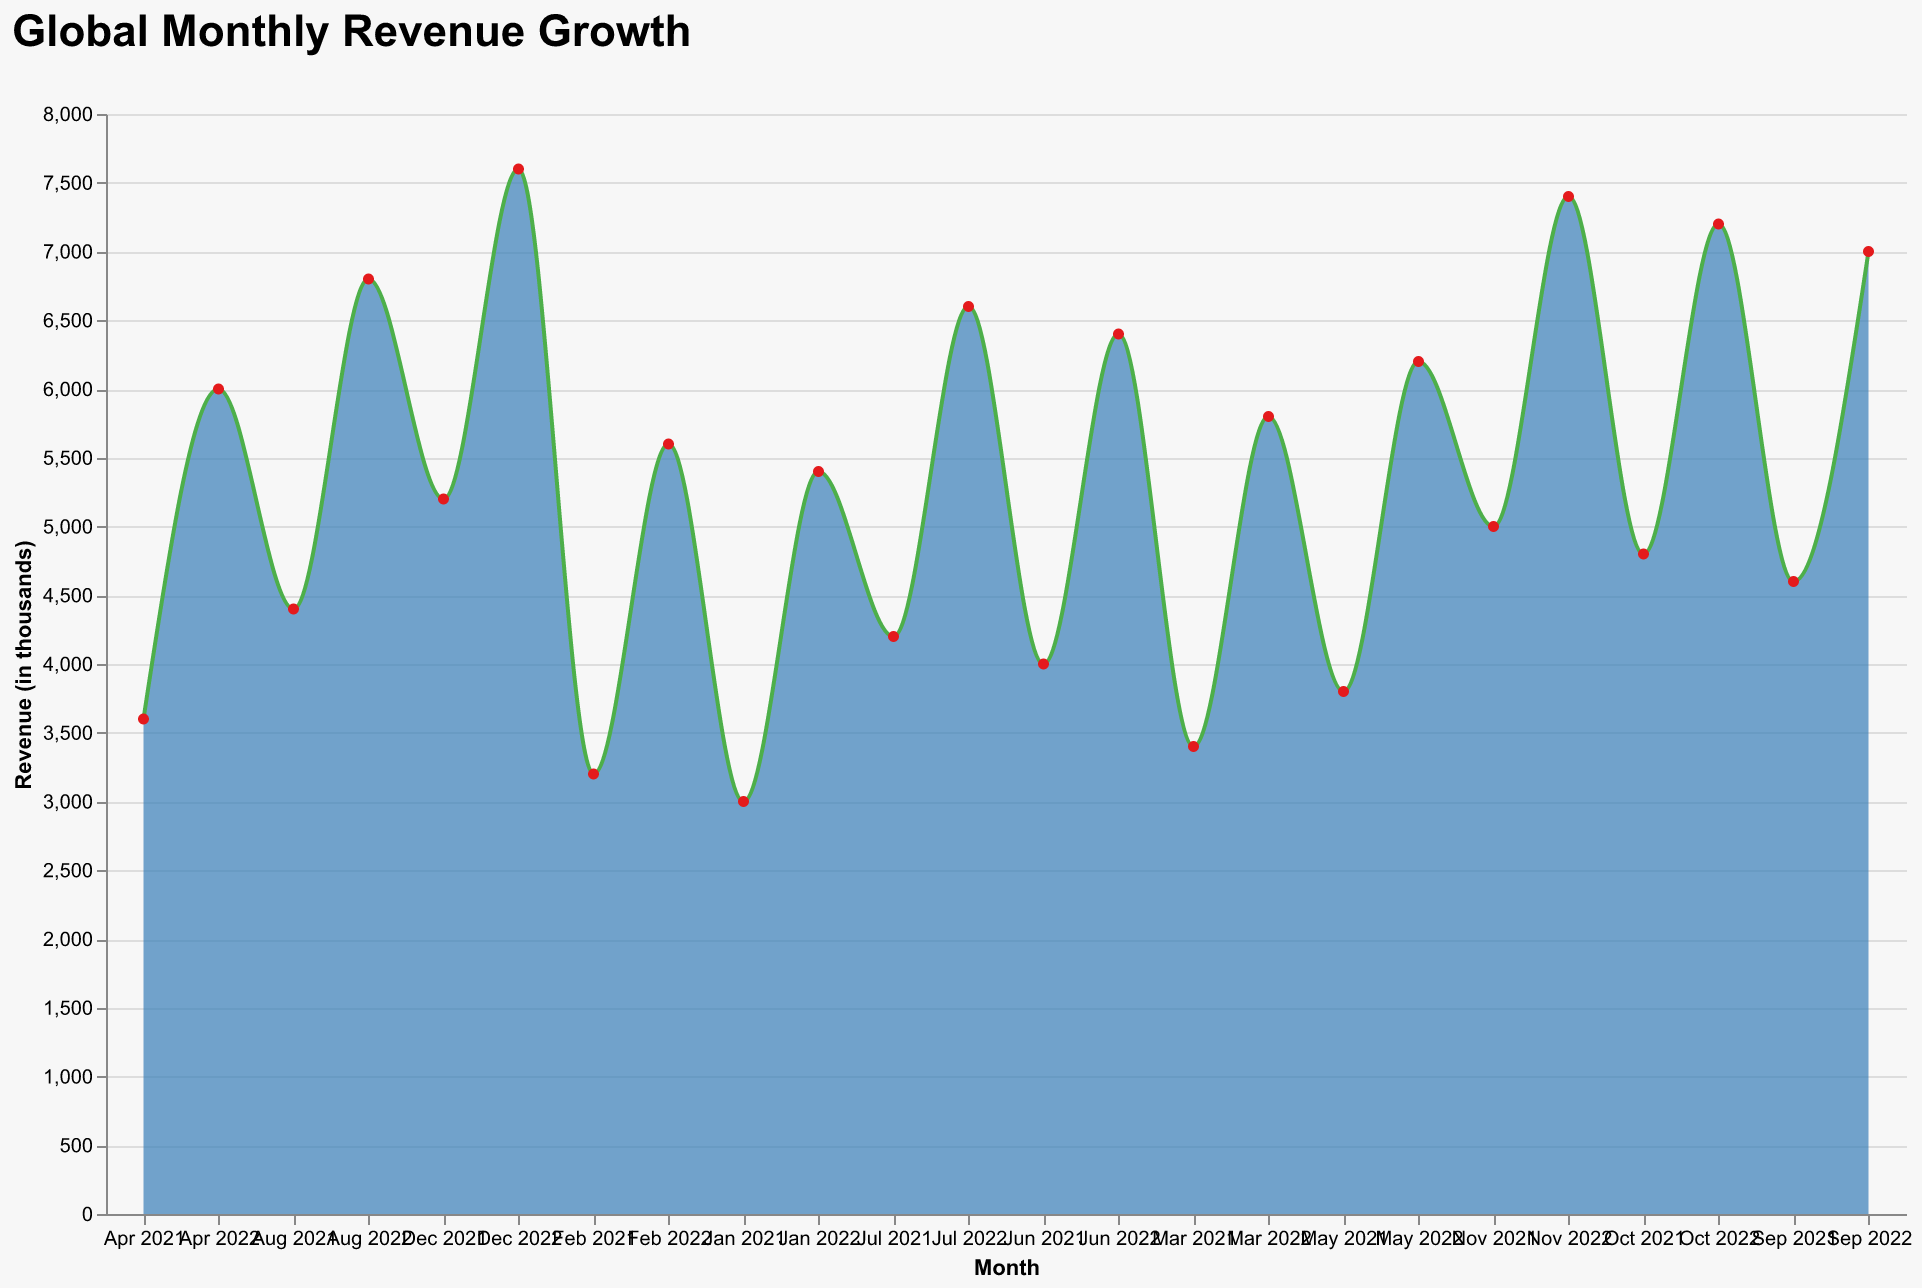

Values plotted in this chart, from the file beside it:
Month, Revenue
Jan 2021, 3000
Feb 2021, 3200
Mar 2021, 3400
Apr 2021, 3600
May 2021, 3800
Jun 2021, 4000
Jul 2021, 4200
Aug 2021, 4400
Sep 2021, 4600
Oct 2021, 4800
Nov 2021, 5000
Dec 2021, 5200
Jan 2022, 5400
Feb 2022, 5600
Mar 2022, 5800
Apr 2022, 6000
May 2022, 6200
Jun 2022, 6400
Jul 2022, 6600
Aug 2022, 6800
Sep 2022, 7000
Oct 2022, 7200
Nov 2022, 7400
Dec 2022, 7600
